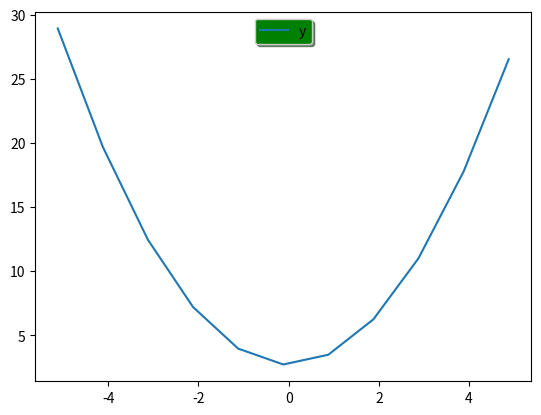

Write Python code to recreate this figure.
import numpy as np
import matplotlib.pyplot as plt

plt.ioff()
x = np.arange(-5.12, 5.12)
y = 10 + x**2 - 10*np.cos(2*np.pi*x)
fig, ax = plt.subplots()
ax.plot(x, y)  
lgnd = ax.legend(['y'], loc='upper center', shadow=True)
lgnd.get_frame().set_facecolor('green')
plt.show()
